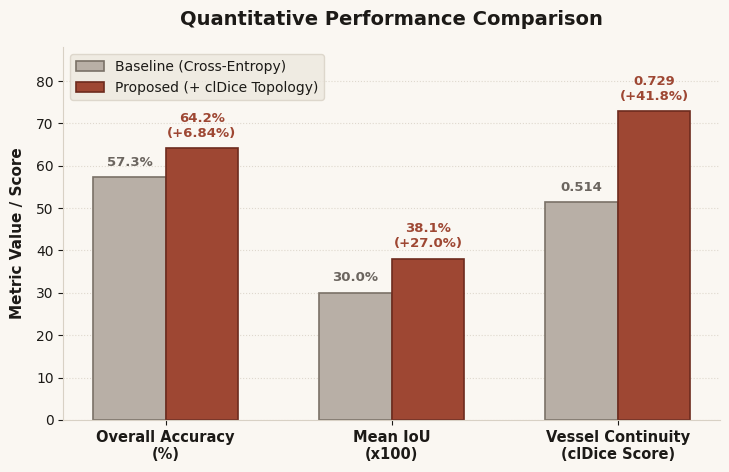
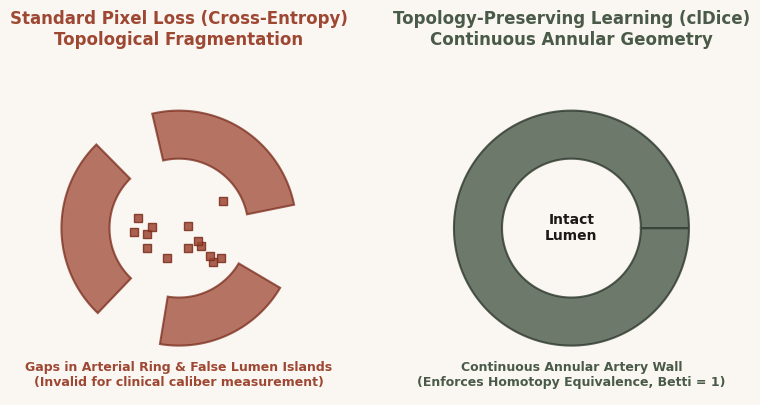
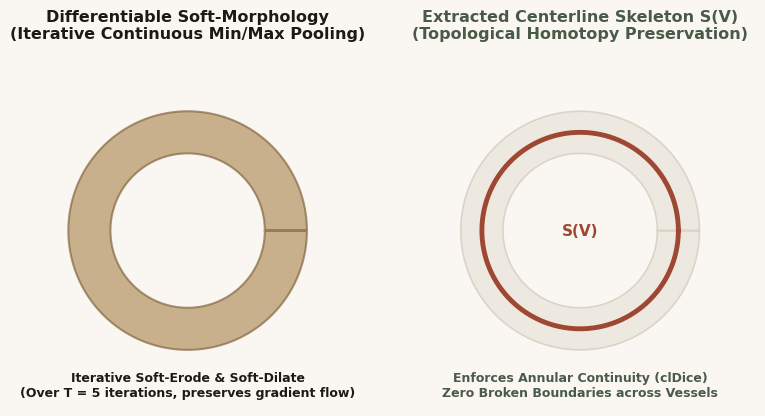
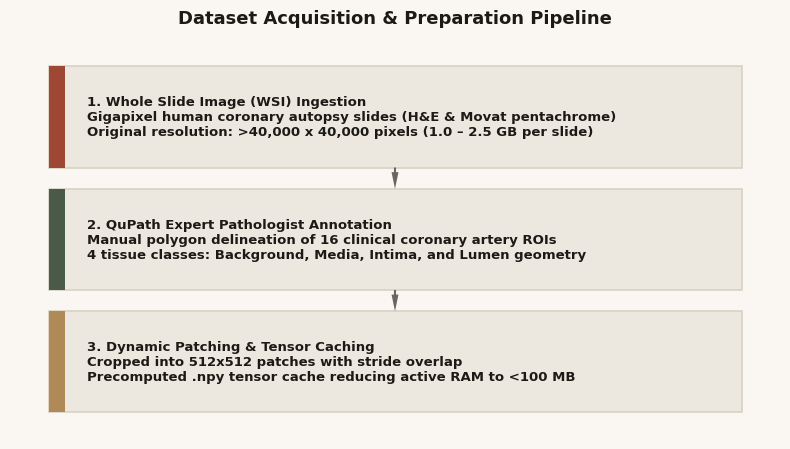
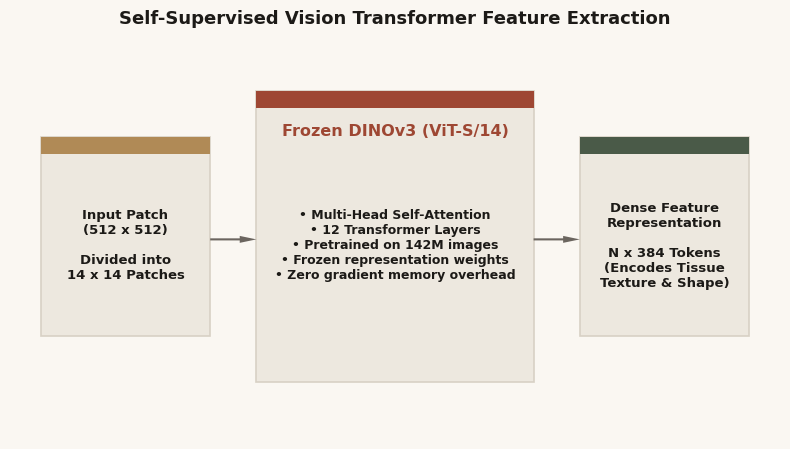
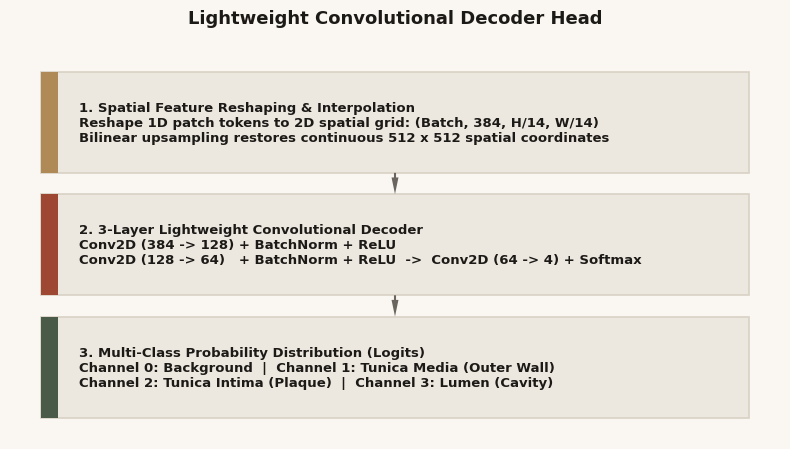
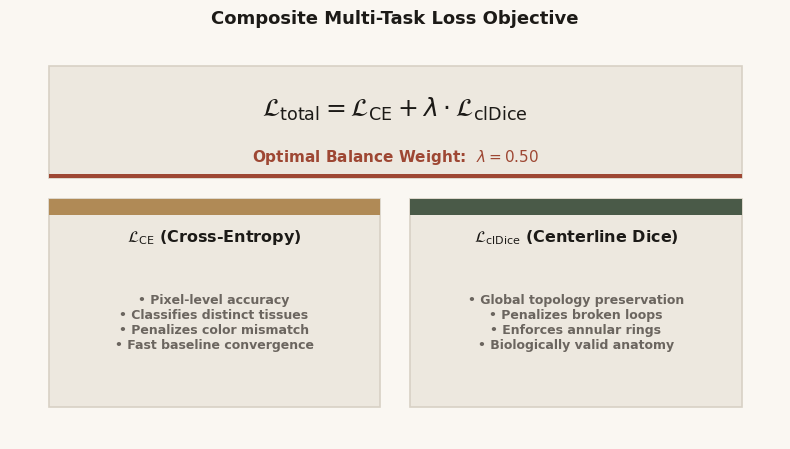
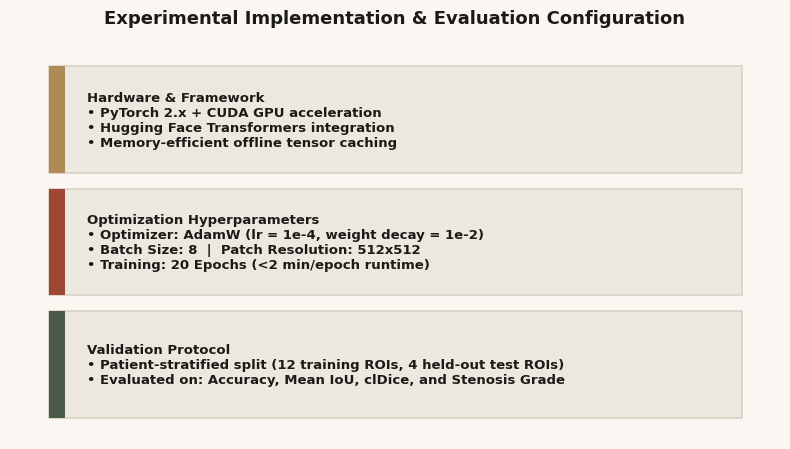

Generate these figures, in order, with matplotlib:
# -*- coding: utf-8 -*-
"""
Generate Warm Editorial presentation diagrams and graphs.
Strictly NO BLUE. Warm Linen / Cream, Terracotta, Olive Sage, Warm Ochre, Deep Espresso.
Fonts: Georgia & Segoe UI.
"""

import os
import matplotlib.pyplot as plt
import numpy as np
from PIL import Image

output_dir = r"d:\Project topics\dinov3-main\ppt_images_editorial"
os.makedirs(output_dir, exist_ok=True)

# Colors
BG_WARM = '#FAF7F2'      # Warm Linen / Cream
CARD_BG = '#EDE8DF'      # Warm Alabaster / Light Sand
TEXT_DARK = '#1C1A17'    # Deep Espresso / Warm Charcoal
TEXT_MUTED = '#6B655F'   # Slate Umber / Warm Taupe
TERRACOTTA = '#9E4733'   # Primary Accent: Terracotta
OLIVE = '#4A5A48'        # Accent 2: Deep Olive Sage
OCHRE = '#B08A56'        # Accent 3: Warm Ochre
BORDER = '#D8D1C5'       # Delicate taupe hairline
BAR_BASE = '#B8AFA6'     # Muted sandstone taupe for baseline

# Set global matplotlib defaults
plt.rcParams['font.sans-serif'] = ['Segoe UI', 'Arial', 'DejaVu Sans']
plt.rcParams['font.serif'] = ['Georgia', 'Palatino Linotype', 'DejaVu Serif']
plt.rcParams['font.family'] = 'sans-serif'


# ==============================================================================
# 1. Slide 10: Quantitative Performance Graph (Baseline vs Proposed + clDice)
# ==============================================================================
fig, ax = plt.subplots(figsize=(7.4, 4.8), dpi=220, facecolor=BG_WARM)
ax.set_facecolor(BG_WARM)

metrics = ['Accuracy (%)', 'Mean IoU (x100)', 'Vessel Continuity (clDice)']
baseline_vals = [57.33, 30.00, 51.40]
proposed_vals = [64.17, 38.10, 72.90]
improvements = ['+6.84%', '+27.0%', '+41.8%']

x = np.arange(len(metrics))
width = 0.32

rects1 = ax.bar(x - width/2, baseline_vals, width, label='Baseline (Cross-Entropy)',
                color=BAR_BASE, edgecolor='#7A7167', linewidth=1.2)
rects2 = ax.bar(x + width/2, proposed_vals, width, label='Proposed (+ clDice Topology)',
                color=TERRACOTTA, edgecolor='#6D2B1E', linewidth=1.2)

ax.set_ylabel('Metric Value / Score', fontsize=11, fontweight='bold', color=TEXT_DARK, labelpad=8)
ax.set_title('Quantitative Performance Comparison', fontname='Georgia', fontsize=14, fontweight='bold', pad=16, color=TEXT_DARK)
ax.set_xticks(x)
ax.set_xticklabels(['Overall Accuracy\n(%)', 'Mean IoU\n(x100)', 'Vessel Continuity\n(clDice Score)'],
                   fontsize=10.5, fontweight='bold', color=TEXT_DARK)

ax.legend(frameon=True, facecolor=CARD_BG, edgecolor=BORDER, fontsize=10, loc='upper left', labelcolor=TEXT_DARK)
ax.set_ylim(0, 88)
ax.grid(axis='y', linestyle=':', color=BORDER, alpha=0.8)
ax.set_axisbelow(True)

# Clean spines: remove top and right, subtle bottom/left
ax.spines['top'].set_visible(False)
ax.spines['right'].set_visible(False)
ax.spines['left'].set_color(BORDER)
ax.spines['bottom'].set_color(BORDER)
ax.tick_params(colors=TEXT_DARK)

# Annotate values
for i in range(len(metrics)):
    b_val = baseline_vals[i]
    p_val = proposed_vals[i]
    if i == 2:
        ax.annotate(f"0.514", (x[i] - width/2, b_val + 2.0), ha='center', va='bottom',
                    fontsize=9.5, color=TEXT_MUTED, fontweight='bold')
        ax.annotate(f"0.729\n({improvements[i]})", (x[i] + width/2, p_val + 2.0), ha='center', va='bottom',
                    fontsize=9.5, fontweight='bold', color=TERRACOTTA)
    else:
        ax.annotate(f"{b_val:.1f}%", (x[i] - width/2, b_val + 2.0), ha='center', va='bottom',
                    fontsize=9.5, color=TEXT_MUTED, fontweight='bold')
        ax.annotate(f"{p_val:.1f}%\n({improvements[i]})", (x[i] + width/2, p_val + 2.0), ha='center', va='bottom',
                    fontsize=9.5, fontweight='bold', color=TERRACOTTA)

plt.tight_layout()
p1 = os.path.join(output_dir, "Slide_15_Results_Performance_Graph.png")
plt.savefig(p1, bbox_inches='tight', facecolor=fig.get_facecolor(), edgecolor='none')
plt.close()
print("Saved warm bar chart:", p1)


# ==============================================================================
# 2. Slide 6: The Topology Problem (Broken Ring vs Continuous Ring)
# ==============================================================================
fig, (ax1, ax2) = plt.subplots(1, 2, figsize=(8.0, 4.0), dpi=220, facecolor=BG_WARM)
theta = np.linspace(0, 2*np.pi, 250)
r_inner, r_outer = 0.52, 0.88

# Left: Standard CE Loss (Broken ring, disconnected fragments)
ax1.set_facecolor(BG_WARM)
ax1.set_xlim(-1.25, 1.25)
ax1.set_ylim(-1.25, 1.25)
ax1.set_aspect('equal')
ax1.axis('off')
ax1.set_title('Standard Pixel Loss (Cross-Entropy)\nTopological Fragmentation',
              fontname='Georgia', fontsize=12, fontweight='bold', color=TERRACOTTA, pad=12)

theta1 = np.linspace(0.2, 1.8, 60)
theta2 = np.linspace(2.35, 3.95, 60)
theta3 = np.linspace(4.55, 5.75, 50)
for th in [theta1, theta2, theta3]:
    x_in, y_in = r_inner * np.cos(th), r_inner * np.sin(th)
    x_out, y_out = r_outer * np.cos(th), r_outer * np.sin(th)
    ax1.fill(np.append(x_in, x_out[::-1]), np.append(y_in, y_out[::-1]),
             color=TERRACOTTA, alpha=0.75, edgecolor='#7A2C1C', linewidth=1.5)

np.random.seed(42)
noise_x = np.random.uniform(-0.35, 0.35, 14)
noise_y = np.random.uniform(-0.35, 0.35, 14)
ax1.scatter(noise_x, noise_y, color=TERRACOTTA, s=35, alpha=0.85, marker='s', edgecolors='#7A2C1C')
ax1.text(0, -1.18, 'Gaps in Arterial Ring & False Lumen Islands\n(Invalid for clinical caliber measurement)',
         ha='center', fontsize=9.0, color=TERRACOTTA, fontweight='bold')

# Right: Proposed clDice (Continuous Annular Loop)
ax2.set_facecolor(BG_WARM)
ax2.set_xlim(-1.25, 1.25)
ax2.set_ylim(-1.25, 1.25)
ax2.set_aspect('equal')
ax2.axis('off')
ax2.set_title('Topology-Preserving Learning (clDice)\nContinuous Annular Geometry',
              fontname='Georgia', fontsize=12, fontweight='bold', color=OLIVE, pad=12)

x_in, y_in = r_inner * np.cos(theta), r_inner * np.sin(theta)
x_out, y_out = r_outer * np.cos(theta), r_outer * np.sin(theta)
ax2.fill(np.append(x_in, x_out[::-1]), np.append(y_in, y_out[::-1]),
         color=OLIVE, alpha=0.8, edgecolor='#2E382D', linewidth=1.5)

# Center intact lumen
ax2.text(0, 0, 'Intact\nLumen', ha='center', va='center', fontsize=10, fontweight='bold', color=TEXT_DARK)
ax2.text(0, -1.18, 'Continuous Annular Artery Wall\n(Enforces Homotopy Equivalence, Betti = 1)',
         ha='center', fontsize=9.0, color=OLIVE, fontweight='bold')

plt.tight_layout()
p2 = os.path.join(output_dir, "Slide_4_Problem_Statement_Topology.png")
plt.savefig(p2, bbox_inches='tight', facecolor=fig.get_facecolor(), edgecolor='none')
plt.close()
print("Saved warm topology diagram:", p2)


# ==============================================================================
# 3. Slide 7: clDice Skeletonization (Soft morphology & Centerline skeleton)
# ==============================================================================
fig, (ax1, ax2) = plt.subplots(1, 2, figsize=(8.0, 4.2), dpi=220, facecolor=BG_WARM)
r_in, r_out = 0.55, 0.85
th = np.linspace(0, 2*np.pi, 250)

# Left: Differentiable Soft Morphology
ax1.set_facecolor(BG_WARM)
ax1.set_xlim(-1.25, 1.25)
ax1.set_ylim(-1.25, 1.25)
ax1.set_aspect('equal')
ax1.axis('off')
ax1.set_title('Differentiable Soft-Morphology\n(Iterative Continuous Min/Max Pooling)',
              fontname='Georgia', fontsize=11.5, fontweight='bold', color=TEXT_DARK, pad=12)

x_in, y_in = r_in * np.cos(th), r_in * np.sin(th)
x_out, y_out = r_out * np.cos(th), r_out * np.sin(th)
ax1.fill(np.append(x_in, x_out[::-1]), np.append(y_in, y_out[::-1]),
         color=OCHRE, alpha=0.65, edgecolor='#7D5F38', linewidth=1.5)
ax1.text(0, -1.18, 'Iterative Soft-Erode & Soft-Dilate\n(Over T = 5 iterations, preserves gradient flow)',
         ha='center', fontsize=9.0, fontweight='bold', color=TEXT_DARK)

# Right: Extracted Centerline Skeleton S(V)
ax2.set_facecolor(BG_WARM)
ax2.set_xlim(-1.25, 1.25)
ax2.set_ylim(-1.25, 1.25)
ax2.set_aspect('equal')
ax2.axis('off')
ax2.set_title('Extracted Centerline Skeleton S(V)\n(Topological Homotopy Preservation)',
              fontname='Georgia', fontsize=11.5, fontweight='bold', color=OLIVE, pad=12)

ax2.fill(np.append(x_in, x_out[::-1]), np.append(y_in, y_out[::-1]),
         color=CARD_BG, alpha=0.9, edgecolor=BORDER, linewidth=1.2)
r_mid = (r_in + r_out) / 2
x_mid, y_mid = r_mid * np.cos(th), r_mid * np.sin(th)
ax2.plot(x_mid, y_mid, color=TERRACOTTA, linewidth=3.5, label='Centerline Skeleton')
ax2.text(0, 0, 'S(V)', ha='center', va='center', fontsize=11, fontweight='bold', color=TERRACOTTA)
ax2.text(0, -1.18, 'Enforces Annular Continuity (clDice)\nZero Broken Boundaries across Vessels',
         ha='center', fontsize=9.0, fontweight='bold', color=OLIVE)

plt.tight_layout()
p3 = os.path.join(output_dir, "Slide_9_clDice_Skeletonization.png")
plt.savefig(p3, bbox_inches='tight', facecolor=fig.get_facecolor(), edgecolor='none')
plt.close()
print("Saved warm skeletonization diagram:", p3)


# ==============================================================================
# 4. Slide 3: Dataset Acquisition & Preprocessing Workflow
# ==============================================================================
fig, ax = plt.subplots(figsize=(8.0, 4.6), dpi=220, facecolor=BG_WARM)
ax.set_facecolor(BG_WARM)
ax.axis('off')
ax.set_xlim(0, 10)
ax.set_ylim(0, 7.5)

steps = [
    (0.5, 5.1, 9.0, 1.9,
     '1. Whole Slide Image (WSI) Ingestion\n'
     'Gigapixel human coronary autopsy slides (H&E & Movat pentachrome)\n'
     'Original resolution: >40,000 x 40,000 pixels (1.0 – 2.5 GB per slide)',
     CARD_BG, TERRACOTTA),
    (0.5, 2.8, 9.0, 1.9,
     '2. QuPath Expert Pathologist Annotation\n'
     'Manual polygon delineation of 16 clinical coronary artery ROIs\n'
     '4 tissue classes: Background, Media, Intima, and Lumen geometry',
     CARD_BG, OLIVE),
    (0.5, 0.5, 9.0, 1.9,
     '3. Dynamic Patching & Tensor Caching\n'
     'Cropped into 512x512 patches with stride overlap\n'
     'Precomputed .npy tensor cache reducing active RAM to <100 MB',
     CARD_BG, OCHRE)
]

for bx, by, bw, bh, text, bg, accent in steps:
    rect = plt.Rectangle((bx, by), bw, bh, facecolor=bg, edgecolor=BORDER, linewidth=1.2, zorder=2)
    ax.add_patch(rect)
    # Left accent bar
    abar = plt.Rectangle((bx, by), 0.22, bh, facecolor=accent, edgecolor='none', zorder=3)
    ax.add_patch(abar)
    ax.text(bx + 0.5, by + bh/2, text, ha='left', va='center', fontsize=9.5,
            fontweight='bold', color=TEXT_DARK, zorder=4)

ax.annotate('', xy=(5.0, 4.7), xytext=(5.0, 5.1),
            arrowprops=dict(facecolor=TEXT_MUTED, edgecolor='none', width=1.5, headwidth=5))
ax.annotate('', xy=(5.0, 2.4), xytext=(5.0, 2.8),
            arrowprops=dict(facecolor=TEXT_MUTED, edgecolor='none', width=1.5, headwidth=5))

ax.set_title('Dataset Acquisition & Preparation Pipeline', fontname='Georgia',
             fontsize=13, fontweight='bold', color=TEXT_DARK, pad=12)
plt.tight_layout()
p4 = os.path.join(output_dir, "Slide_6_Dataset_Preprocessing_Workflow.png")
plt.savefig(p4, bbox_inches='tight', facecolor=fig.get_facecolor(), edgecolor='none')
plt.close()
print("Saved warm workflow diagram:", p4)


# ==============================================================================
# 5. Slide 5: DINOv3 Feature Extraction Backbone
# ==============================================================================
fig, ax = plt.subplots(figsize=(8.0, 4.6), dpi=220, facecolor=BG_WARM)
ax.set_facecolor(BG_WARM)
ax.axis('off')
ax.set_xlim(0, 10)
ax.set_ylim(0, 7.0)

# 1. Input Patch
r1 = plt.Rectangle((0.4, 1.8), 2.2, 3.5, facecolor=CARD_BG, edgecolor=BORDER, linewidth=1.2)
ax.add_patch(r1)
ax.add_patch(plt.Rectangle((0.4, 5.0), 2.2, 0.3, facecolor=OCHRE, edgecolor='none'))
ax.text(1.5, 3.4, 'Input Patch\n(512 x 512)\n\nDivided into\n14 x 14 Patches',
        ha='center', va='center', fontsize=9.5, fontweight='bold', color=TEXT_DARK)

ax.annotate('', xy=(3.2, 3.5), xytext=(2.6, 3.5),
            arrowprops=dict(facecolor=TEXT_MUTED, edgecolor='none', width=1.5, headwidth=5))

# 2. Transformer
r2 = plt.Rectangle((3.2, 1.0), 3.6, 5.1, facecolor=CARD_BG, edgecolor=BORDER, linewidth=1.2)
ax.add_patch(r2)
ax.add_patch(plt.Rectangle((3.2, 5.8), 3.6, 0.3, facecolor=TERRACOTTA, edgecolor='none'))
ax.text(5.0, 5.4, 'Frozen DINOv3 (ViT-S/14)', fontname='Georgia', ha='center', va='center',
        fontsize=11.5, fontweight='bold', color=TERRACOTTA)
ax.text(5.0, 3.4, '• Multi-Head Self-Attention\n• 12 Transformer Layers\n• Pretrained on 142M images\n• Frozen representation weights\n• Zero gradient memory overhead',
        ha='center', va='center', fontsize=9.0, fontweight='bold', color=TEXT_DARK)

ax.annotate('', xy=(7.4, 3.5), xytext=(6.8, 3.5),
            arrowprops=dict(facecolor=TEXT_MUTED, edgecolor='none', width=1.5, headwidth=5))

# 3. Output tokens
r3 = plt.Rectangle((7.4, 1.8), 2.2, 3.5, facecolor=CARD_BG, edgecolor=BORDER, linewidth=1.2)
ax.add_patch(r3)
ax.add_patch(plt.Rectangle((7.4, 5.0), 2.2, 0.3, facecolor=OLIVE, edgecolor='none'))
ax.text(8.5, 3.4, 'Dense Feature\nRepresentation\n\nN x 384 Tokens\n(Encodes Tissue\nTexture & Shape)',
        ha='center', va='center', fontsize=9.5, fontweight='bold', color=TEXT_DARK)

ax.set_title('Self-Supervised Vision Transformer Feature Extraction', fontname='Georgia',
             fontsize=13, fontweight='bold', color=TEXT_DARK, pad=12)
plt.tight_layout()
p5 = os.path.join(output_dir, "Slide_7_DINOv2_Feature_Extraction.png")
plt.savefig(p5, bbox_inches='tight', facecolor=fig.get_facecolor(), edgecolor='none')
plt.close()
print("Saved warm feature extraction diagram:", p5)


# ==============================================================================
# 6. Slide 4: Decoder Architecture
# ==============================================================================
fig, ax = plt.subplots(figsize=(8.0, 4.6), dpi=220, facecolor=BG_WARM)
ax.set_facecolor(BG_WARM)
ax.axis('off')
ax.set_xlim(0, 10)
ax.set_ylim(0, 7.5)

d_blocks = [
    (0.4, 5.0, 9.2, 1.9,
     '1. Spatial Feature Reshaping & Interpolation\n'
     'Reshape 1D patch tokens to 2D spatial grid: (Batch, 384, H/14, W/14)\n'
     'Bilinear upsampling restores continuous 512 x 512 spatial coordinates',
     CARD_BG, OCHRE),
    (0.4, 2.7, 9.2, 1.9,
     '2. 3-Layer Lightweight Convolutional Decoder\n'
     'Conv2D (384 -> 128) + BatchNorm + ReLU\n'
     'Conv2D (128 -> 64)   + BatchNorm + ReLU  ->  Conv2D (64 -> 4) + Softmax',
     CARD_BG, TERRACOTTA),
    (0.4, 0.4, 9.2, 1.9,
     '3. Multi-Class Probability Distribution (Logits)\n'
     'Channel 0: Background  |  Channel 1: Tunica Media (Outer Wall)\n'
     'Channel 2: Tunica Intima (Plaque)  |  Channel 3: Lumen (Cavity)',
     CARD_BG, OLIVE)
]

for bx, by, bw, bh, text, bg, accent in d_blocks:
    rect = plt.Rectangle((bx, by), bw, bh, facecolor=bg, edgecolor=BORDER, linewidth=1.2, zorder=2)
    ax.add_patch(rect)
    ax.add_patch(plt.Rectangle((bx, by), 0.22, bh, facecolor=accent, edgecolor='none', zorder=3))
    ax.text(bx + 0.5, by + bh/2, text, ha='left', va='center', fontsize=9.5,
            fontweight='bold', color=TEXT_DARK, zorder=4)

ax.annotate('', xy=(5.0, 4.6), xytext=(5.0, 5.0),
            arrowprops=dict(facecolor=TEXT_MUTED, edgecolor='none', width=1.5, headwidth=5))
ax.annotate('', xy=(5.0, 2.3), xytext=(5.0, 2.7),
            arrowprops=dict(facecolor=TEXT_MUTED, edgecolor='none', width=1.5, headwidth=5))

ax.set_title('Lightweight Convolutional Decoder Head', fontname='Georgia',
             fontsize=13, fontweight='bold', color=TEXT_DARK, pad=12)
plt.tight_layout()
p6 = os.path.join(output_dir, "Slide_8_Decoder_Architecture.png")
plt.savefig(p6, bbox_inches='tight', facecolor=fig.get_facecolor(), edgecolor='none')
plt.close()
print("Saved warm decoder diagram:", p6)


# ==============================================================================
# 7. Slide 7: Combined Loss Function Strategy
# ==============================================================================
fig, ax = plt.subplots(figsize=(8.0, 4.6), dpi=220, facecolor=BG_WARM)
ax.set_facecolor(BG_WARM)
ax.axis('off')
ax.set_xlim(0, 10)
ax.set_ylim(0, 7.5)

# Formula header card
eq_rect = plt.Rectangle((0.5, 4.9), 9.0, 2.1, facecolor=CARD_BG, edgecolor=BORDER, linewidth=1.2)
ax.add_patch(eq_rect)
ax.add_patch(plt.Rectangle((0.5, 4.9), 9.0, 0.08, facecolor=TERRACOTTA, edgecolor='none'))
ax.text(5.0, 6.2, r"$\mathcal{L}_{\mathrm{total}} = \mathcal{L}_{\mathrm{CE}} + \lambda \cdot \mathcal{L}_{\mathrm{clDice}}$",
        ha='center', va='center', fontsize=18, fontweight='bold', color=TEXT_DARK)
ax.text(5.0, 5.3, "Optimal Balance Weight:  " + r"$\lambda = 0.50$",
        ha='center', va='center', fontsize=11, fontweight='bold', color=TERRACOTTA)

# CE Card
p1 = plt.Rectangle((0.5, 0.6), 4.3, 3.9, facecolor=CARD_BG, edgecolor=BORDER, linewidth=1.2)
ax.add_patch(p1)
ax.add_patch(plt.Rectangle((0.5, 4.2), 4.3, 0.3, facecolor=OCHRE, edgecolor='none'))
ax.text(2.65, 3.8, r"$\mathcal{L}_{\mathrm{CE}}$ (Cross-Entropy)", fontname='Georgia',
        ha='center', va='center', fontsize=11.5, fontweight='bold', color=TEXT_DARK)
ax.text(2.65, 2.2, "• Pixel-level accuracy\n• Classifies distinct tissues\n• Penalizes color mismatch\n• Fast baseline convergence",
        ha='center', va='center', fontsize=9.0, fontweight='bold', color=TEXT_MUTED)

# clDice Card
p2 = plt.Rectangle((5.2, 0.6), 4.3, 3.9, facecolor=CARD_BG, edgecolor=BORDER, linewidth=1.2)
ax.add_patch(p2)
ax.add_patch(plt.Rectangle((5.2, 4.2), 4.3, 0.3, facecolor=OLIVE, edgecolor='none'))
ax.text(7.35, 3.8, r"$\mathcal{L}_{\mathrm{clDice}}$ (Centerline Dice)", fontname='Georgia',
        ha='center', va='center', fontsize=11.5, fontweight='bold', color=TEXT_DARK)
ax.text(7.35, 2.2, "• Global topology preservation\n• Penalizes broken loops\n• Enforces annular rings\n• Biologically valid anatomy",
        ha='center', va='center', fontsize=9.0, fontweight='bold', color=TEXT_MUTED)

ax.set_title('Composite Multi-Task Loss Objective', fontname='Georgia',
             fontsize=13, fontweight='bold', color=TEXT_DARK, pad=12)
plt.tight_layout()
p7 = os.path.join(output_dir, "Slide_10_Loss_Function_Strategy.png")
plt.savefig(p7, bbox_inches='tight', facecolor=fig.get_facecolor(), edgecolor='none')
plt.close()
print("Saved warm loss strategy diagram:", p7)


# ==============================================================================
# 8. Slide 8: Experimental Setup Card
# ==============================================================================
fig, ax = plt.subplots(figsize=(8.0, 4.6), dpi=220, facecolor=BG_WARM)
ax.set_facecolor(BG_WARM)
ax.axis('off')
ax.set_xlim(0, 10)
ax.set_ylim(0, 7.5)

configs = [
    (0.5, 5.0, 9.0, 2.0,
     'Hardware & Framework\n• PyTorch 2.x + CUDA GPU acceleration\n• Hugging Face Transformers integration\n• Memory-efficient offline tensor caching',
     CARD_BG, OCHRE),
    (0.5, 2.7, 9.0, 2.0,
     'Optimization Hyperparameters\n• Optimizer: AdamW (lr = 1e-4, weight decay = 1e-2)\n• Batch Size: 8  |  Patch Resolution: 512x512\n• Training: 20 Epochs (<2 min/epoch runtime)',
     CARD_BG, TERRACOTTA),
    (0.5, 0.4, 9.0, 2.0,
     'Validation Protocol\n• Patient-stratified split (12 training ROIs, 4 held-out test ROIs)\n• Evaluated on: Accuracy, Mean IoU, clDice, and Stenosis Grade',
     CARD_BG, OLIVE)
]

for bx, by, bw, bh, text, bg, accent in configs:
    rect = plt.Rectangle((bx, by), bw, bh, facecolor=bg, edgecolor=BORDER, linewidth=1.2)
    ax.add_patch(rect)
    ax.add_patch(plt.Rectangle((bx, by), 0.22, bh, facecolor=accent, edgecolor='none'))
    ax.text(bx + 0.5, by + bh/2, text, ha='left', va='center', fontsize=9.5,
            fontweight='bold', color=TEXT_DARK)

ax.set_title('Experimental Implementation & Evaluation Configuration', fontname='Georgia',
             fontsize=13, fontweight='bold', color=TEXT_DARK, pad=12)
plt.tight_layout()
p8 = os.path.join(output_dir, "Slide_11_Experimental_Setup_Card.png")
plt.savefig(p8, bbox_inches='tight', facecolor=fig.get_facecolor(), edgecolor='none')
plt.close()
print("Saved warm experimental setup card:", p8)

print("\n--- ALL EDITORIAL DIAGRAMS SUCCESSFULLY GENERATED ---")
